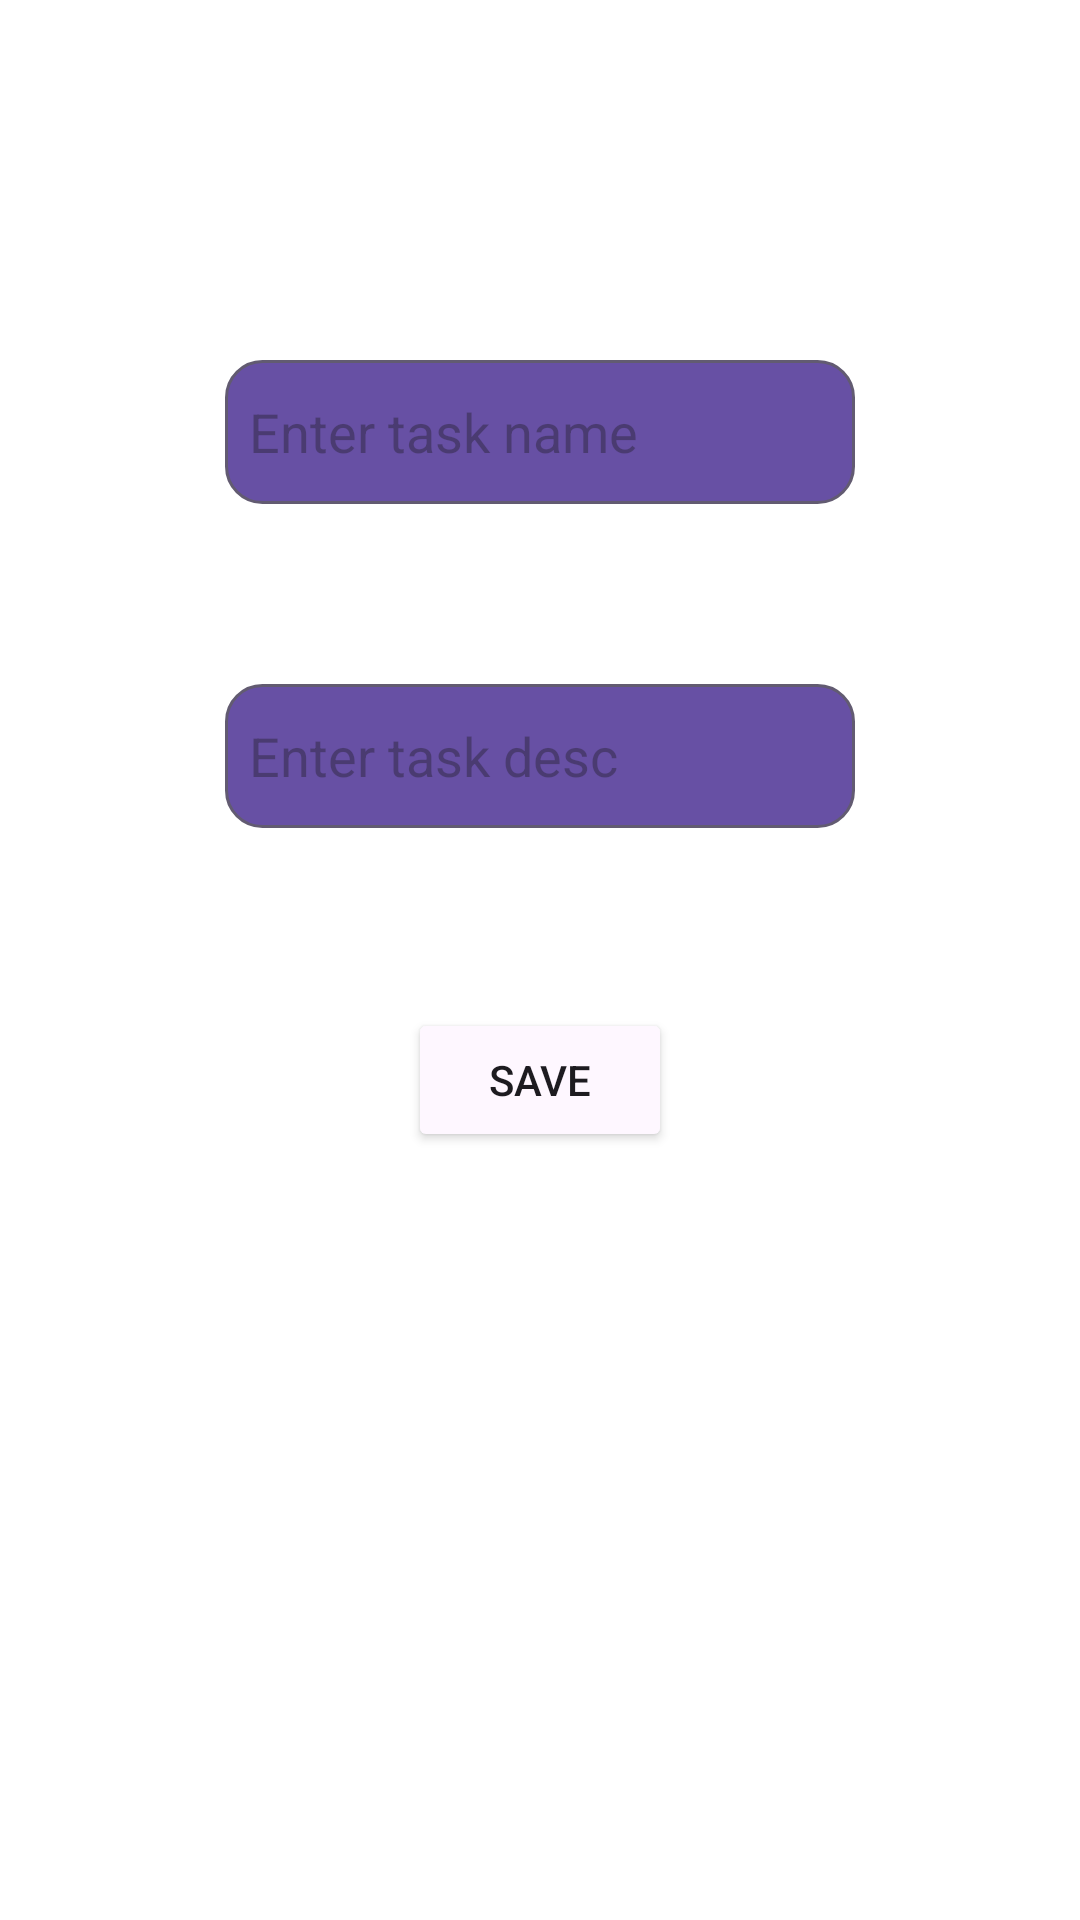

Produce the Android XML layout that renders to this screen, including the resource entries it uses.
<!-- AndroidManifest.xml: application theme Theme.DailyTaskTracker.Launch -->
<!-- res/layout/fragment_new_task.xml -->
<?xml version="1.0" encoding="utf-8"?>
<androidx.constraintlayout.widget.ConstraintLayout
    xmlns:android="http://schemas.android.com/apk/res/android"
    xmlns:app="http://schemas.android.com/apk/res-auto"
    xmlns:tools="http://schemas.android.com/tools"
    android:layout_width="match_parent"
    android:layout_height="match_parent"
    tools:context=".view.NewTaskFragment">


    <EditText
        android:id="@+id/editTextTaskName"
        android:layout_width="wrap_content"
        android:layout_height="wrap_content"
        android:layout_marginTop="120dp"
        android:padding="8dp"
        android:ems="10"
        android:hint="Enter task name"
        android:inputType="text"
        android:minHeight="48dp"
        android:textColor="?attr/colorOnSurface"
        android:background="@drawable/custom_edit_text"
        app:layout_constraintEnd_toEndOf="parent"
        app:layout_constraintStart_toStartOf="parent"
        app:layout_constraintTop_toTopOf="parent" />

    <EditText
        android:id="@+id/editTextDesc"
        android:layout_width="wrap_content"
        android:layout_height="wrap_content"
        android:layout_marginTop="60dp"
        android:padding="8dp"
        android:ems="10"
        android:hint="Enter task desc"
        android:inputType="text"
        android:minHeight="48dp"
        android:textColor="?attr/colorOnSurface"
        android:background="@drawable/custom_edit_text"
        app:layout_constraintEnd_toEndOf="parent"
        app:layout_constraintStart_toStartOf="parent"
        app:layout_constraintTop_toBottomOf="@+id/editTextTaskName" />

    <Button
        android:id="@+id/btnSave"
        android:layout_width="wrap_content"
        android:layout_height="wrap_content"
        android:layout_marginTop="60dp"
        android:text="Save"
        android:textColor="?attr/colorOnSurface"
        android:backgroundTint="?attr/colorSurface"
        app:layout_constraintEnd_toEndOf="parent"
        app:layout_constraintStart_toStartOf="parent"
        app:layout_constraintTop_toBottomOf="@+id/editTextDesc" />

</androidx.constraintlayout.widget.ConstraintLayout>
<!-- resources referenced by this layout -->
<resources>
  <!-- drawable custom_edit_text (drawable) -->
  <?xml version="1.0" encoding="utf-8"?>
  <selector xmlns:android="http://schemas.android.com/apk/res/android">
  
      <item android:state_enabled="true" android:state_focused="true">
          <shape android:shape="rectangle">
              <solid android:color="?attr/colorPrimaryVariant"/>
              <corners android:radius="12dp"/>
              <stroke android:width="1dp"/>
          </shape>
      </item>
  
      <item android:state_enabled="true">
          <shape android:shape="rectangle">
              <solid android:color="?attr/colorPrimaryVariant"/>
              <corners android:radius="12dp"/>
              <stroke android:color="?attr/colorSecondary" android:width="1dp"/>
          </shape>
      </item>
  
  
  </selector>
  <style name="Theme.DailyTaskTracker.Launch" parent="Theme.Material3.DayNight.NoActionBar">
          
          <item name="android:windowBackground">@android:color/transparent</item>
          <item name="android:windowIsTranslucent">true</item>
          <item name="android:windowNoTitle">true</item>
          <item name="android:windowFullscreen">true</item>
      </style>
</resources>
